Image classification data set "AsFlowers" (Boubker10/FlowerClassif on GitHub). Class labels (5): daisy, dandelion, rose, sunflower, tulip.

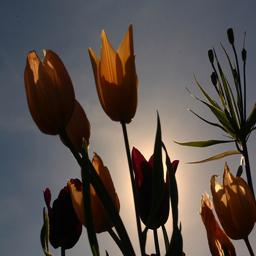
Label: tulip

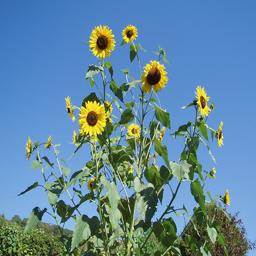
Label: sunflower

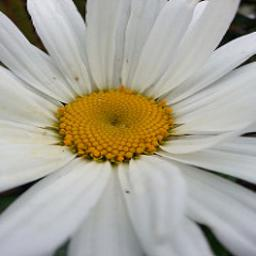
Label: daisy

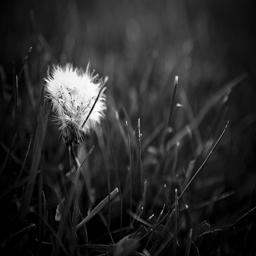
Label: dandelion

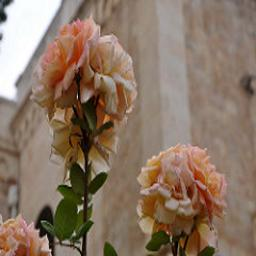
Label: rose

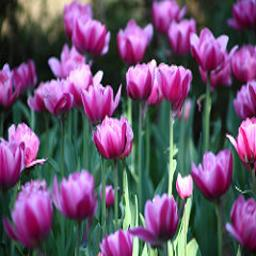
Label: tulip
